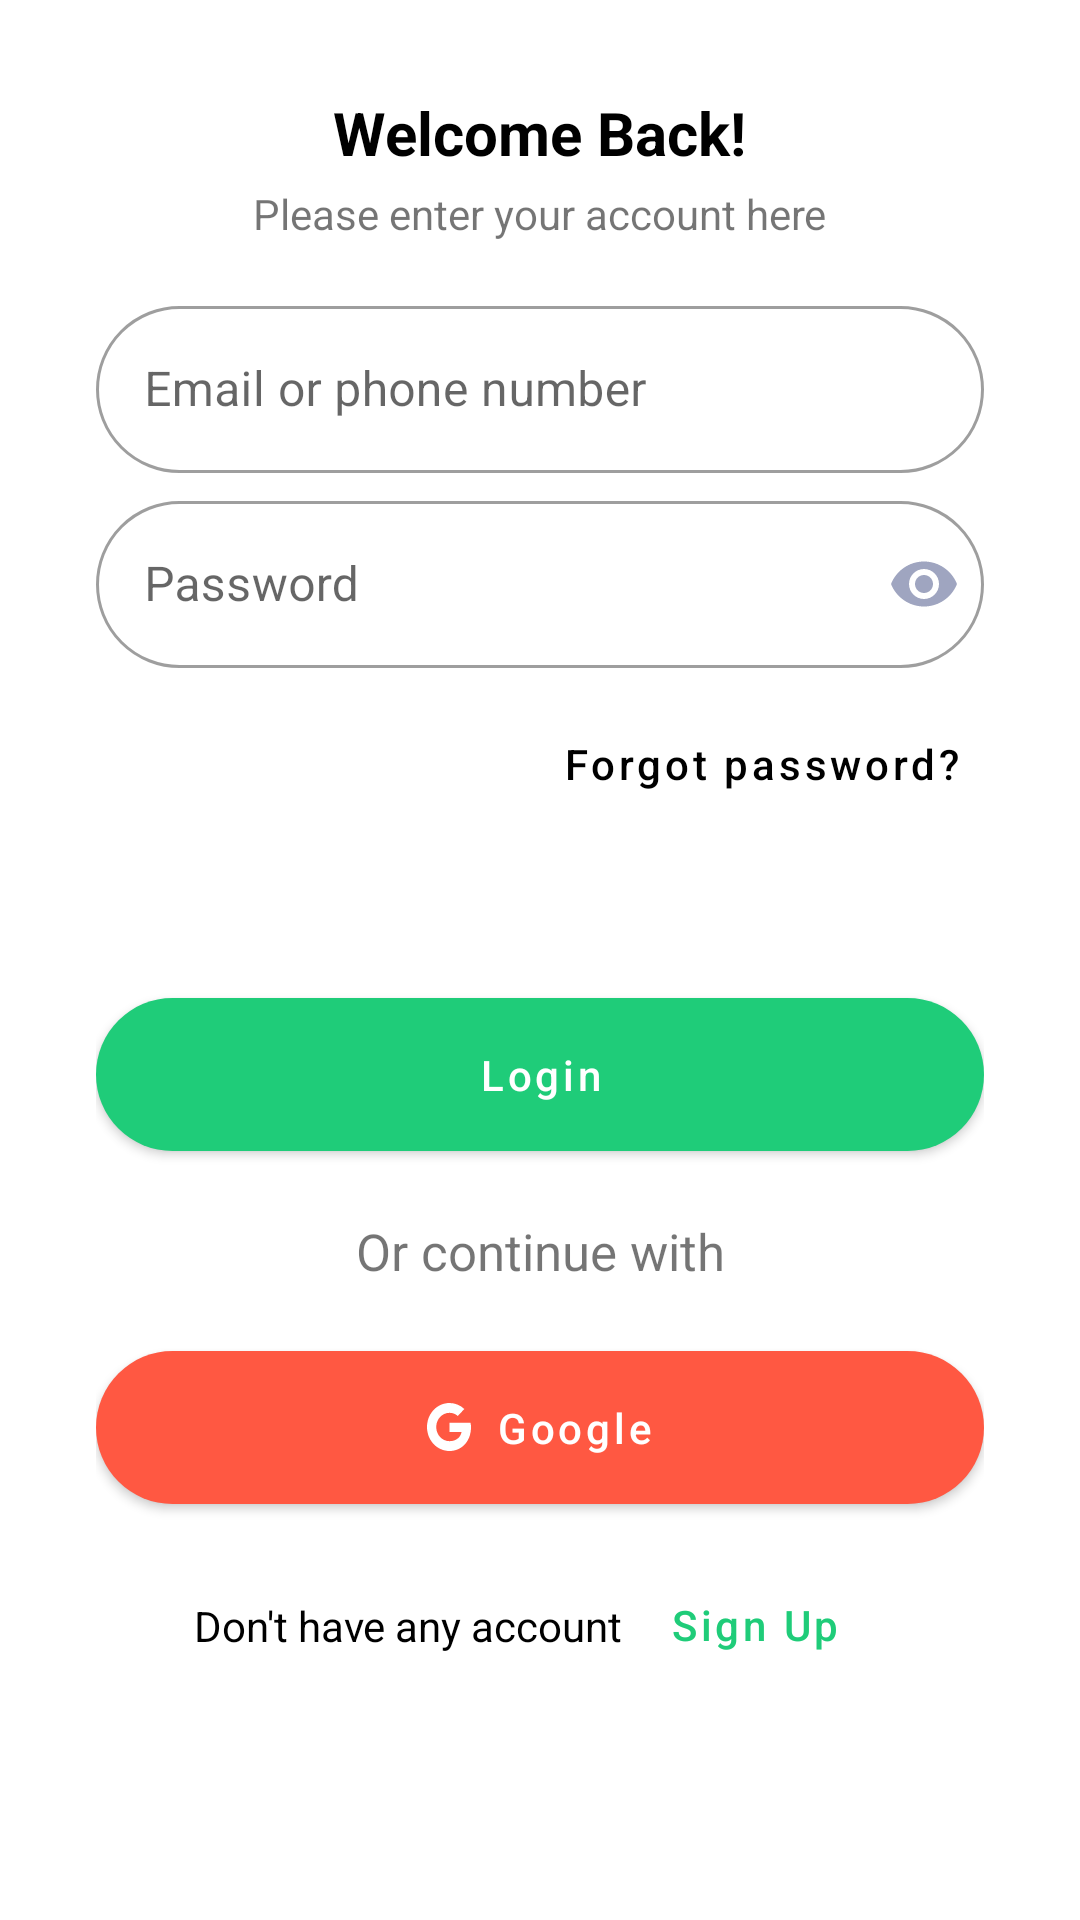

Here is an Android app screen rendered from its layout file. Give the layout XML and the strings, colors and styles it references.
<!-- AndroidManifest.xml: application theme Theme.ViewsAssignment -->
<!-- res/layout/activity_login.xml -->
<?xml version="1.0" encoding="utf-8"?>
<androidx.constraintlayout.widget.ConstraintLayout
    xmlns:android="http://schemas.android.com/apk/res/android"
    xmlns:app="http://schemas.android.com/apk/res-auto"
    xmlns:tools="http://schemas.android.com/tools"
    android:layout_width="match_parent"
    android:layout_height="match_parent"
    android:paddingHorizontal="32dp"
    tools:context=".LoginActivity">

    <TextView
        android:id="@+id/loginTitle"
        android:layout_width="wrap_content"
        android:layout_height="wrap_content"
        android:text="Welcome Back!"
        android:textColor="@color/black"
        android:textSize="20sp"
        android:textStyle="bold"
        app:layout_constraintBottom_toTopOf="@id/loginTitleLabel"
        app:layout_constraintEnd_toEndOf="parent"
        app:layout_constraintStart_toStartOf="parent"
        app:layout_constraintTop_toTopOf="parent"
        app:layout_constraintVertical_bias="0.75"
        app:layout_constraintVertical_chainStyle="packed" />

    <TextView
        android:id="@+id/loginTitleLabel"
        android:layout_width="wrap_content"
        android:layout_height="wrap_content"
        android:layout_marginTop="4dp"
        android:text="Please enter your account here"
        app:layout_constraintEnd_toEndOf="parent"
        app:layout_constraintStart_toStartOf="parent"
        app:layout_constraintBottom_toTopOf="@id/loginTextInputLayoutEmail"
        app:layout_constraintTop_toBottomOf="@+id/loginTitle" />

    <com.google.android.material.textfield.TextInputLayout
        android:id="@+id/loginTextInputLayoutEmail"
        app:startIconDrawable="@drawable/ic_mail"
        android:hint="Email or phone number"
        style="@style/Widget.MaterialComponents.TextInputLayout.OutlinedBox"
        android:layout_width="0dp"
        android:layout_marginTop="16dp"
        android:layout_height="wrap_content"
        app:boxCornerRadiusBottomEnd="32dp"
        app:boxCornerRadiusBottomStart="32dp"
        app:boxCornerRadiusTopEnd="32dp"
        app:boxCornerRadiusTopStart="32dp"
        app:layout_constraintEnd_toEndOf="parent"
        app:layout_constraintStart_toStartOf="parent"
        app:layout_constraintBottom_toTopOf="@id/loginTextInputLayoutPassword"
        app:layout_constraintTop_toBottomOf="@+id/loginTitleLabel">

        <com.google.android.material.textfield.TextInputEditText
            android:id="@+id/loginTextInputEditTextEmail"
            android:layout_width="match_parent"
            android:layout_height="match_parent" />
    </com.google.android.material.textfield.TextInputLayout>

    <com.google.android.material.textfield.TextInputLayout
        android:id="@+id/loginTextInputLayoutPassword"
        app:startIconDrawable="@drawable/ic_lock"
        app:endIconDrawable="@drawable/ic_mail"
        android:hint="Password"
        style="@style/Widget.MaterialComponents.TextInputLayout.OutlinedBox"
        android:layout_width="0dp"
        android:layout_height="wrap_content"
        app:boxCornerRadiusBottomEnd="32dp"
        app:boxCornerRadiusBottomStart="32dp"
        android:layout_marginTop="4dp"
        app:boxCornerRadiusTopEnd="32dp"
        app:boxCornerRadiusTopStart="32dp"
        app:layout_constraintEnd_toEndOf="parent"
        app:layout_constraintStart_toStartOf="parent"
        app:layout_constraintBottom_toTopOf="@id/loginButtonForgotPassword"
        app:layout_constraintTop_toBottomOf="@+id/loginTextInputLayoutEmail">

        <com.google.android.material.textfield.TextInputEditText
            android:id="@+id/loginTextInputEditTextPassword"
            android:layout_width="match_parent"
            android:layout_height="match_parent" />
    </com.google.android.material.textfield.TextInputLayout>

    <ImageButton
        android:id="@+id/loginButtonTogglePasswordVisibility"
        android:src="@drawable/ic_eye"
        android:background="?attr/selectableItemBackgroundBorderless"
        android:layout_marginEnd="8dp"
        android:layout_marginTop="5dp"
        android:layout_width="wrap_content"
        android:layout_height="wrap_content"
        app:layout_constraintEnd_toEndOf="@id/loginTextInputLayoutPassword"
        app:layout_constraintBottom_toBottomOf="@id/loginTextInputLayoutPassword"
        app:layout_constraintTop_toTopOf="@id/loginTextInputLayoutPassword" />

    <com.google.android.material.button.MaterialButton
        android:id="@+id/loginButtonForgotPassword"
        style="@style/Widget.MaterialComponents.Button.TextButton"
        android:layout_width="wrap_content"
        android:layout_height="wrap_content"
        android:layout_marginTop="8dp"
        android:text="Forgot password?"
        android:textAllCaps="false"
        android:textColor="@color/black"
        app:layout_constraintEnd_toEndOf="parent"
        app:layout_constraintBottom_toTopOf="@id/loginButtonLogin"
        app:layout_constraintTop_toBottomOf="@+id/loginTextInputLayoutPassword" />

    <com.google.android.material.button.MaterialButton
        android:id="@+id/loginButtonLogin"
        android:text="Login"
        android:textColor="@color/white"
        android:textAllCaps="false"
        app:backgroundTint="@color/light_green"
        android:paddingVertical="16dp"
        app:cornerRadius="32dp"
        android:layout_width="match_parent"
        android:layout_marginTop="48dp"
        android:layout_height="wrap_content"
        app:layout_constraintBottom_toTopOf="@id/loginTextViewGoogle"
        app:layout_constraintTop_toBottomOf="@+id/loginButtonForgotPassword"
        tools:layout_editor_absoluteX="32dp" />

    <TextView
        android:id="@+id/loginTextViewGoogle"
        android:layout_width="wrap_content"
        android:layout_height="wrap_content"
        android:layout_marginTop="16dp"
        android:textSize="17sp"
        android:text="Or continue with"
        app:layout_constraintEnd_toEndOf="parent"
        app:layout_constraintStart_toStartOf="parent"
        app:layout_constraintBottom_toTopOf="@id/loginButtonLoginWithGoogle"
        app:layout_constraintTop_toBottomOf="@+id/loginButtonLogin" />

    <com.google.android.material.button.MaterialButton
        android:id="@+id/loginButtonLoginWithGoogle"
        app:icon="@drawable/ic_google"
        app:iconGravity="textStart"
        android:text="Google"
        android:textColor="@color/white"
        android:textAllCaps="false"
        app:backgroundTint="@color/orange"
        android:paddingVertical="16dp"
        app:cornerRadius="32dp"
        android:layout_width="match_parent"
        android:layout_marginTop="16dp"
        android:layout_height="wrap_content"
        app:layout_constraintBottom_toTopOf="@id/loginButtonSignup"
        app:layout_constraintTop_toBottomOf="@+id/loginTextViewGoogle"
        tools:layout_editor_absoluteX="32dp" />

    <TextView
        android:id="@+id/loginTextViewSignup"
        android:layout_width="wrap_content"
        android:layout_height="wrap_content"
        android:layout_marginBottom="64dp"
        android:text="Don't have any account"
        android:textColor="@color/black"
        app:layout_constraintBottom_toBottomOf="parent"
        app:layout_constraintEnd_toStartOf="@id/loginButtonSignup"
        app:layout_constraintHorizontal_chainStyle="packed"
        app:layout_constraintStart_toStartOf="parent"
        app:layout_constraintTop_toBottomOf="@+id/loginButtonLoginWithGoogle" />

    <com.google.android.material.button.MaterialButton
        android:id="@+id/loginButtonSignup"
        style="@style/Widget.MaterialComponents.Button.TextButton"
        android:layout_width="wrap_content"
        android:layout_height="wrap_content"
        android:text="Sign Up"
        android:textAllCaps="false"
        android:textColor="@color/light_green"
        app:layout_constraintEnd_toEndOf="parent"
        app:layout_constraintBottom_toBottomOf="@+id/loginTextViewSignup"
        app:layout_constraintStart_toEndOf="@+id/loginTextViewSignup"
        app:layout_constraintTop_toTopOf="@+id/loginTextViewSignup" />

</androidx.constraintlayout.widget.ConstraintLayout>
<!-- resources referenced by this layout -->
<resources>
  <color name="black">#FF000000</color>
  <color name="light_green">#1FCC79</color>
  <color name="orange">#FF5842</color>
  <color name="white">#FFFFFFFF</color>
  <!-- drawable ic_eye (drawable) -->
  <vector android:height="24dp" android:tint="#9FA5C0"
      android:viewportHeight="24" android:viewportWidth="24"
      android:width="24dp" xmlns:android="http://schemas.android.com/apk/res/android">
      <path android:fillColor="@android:color/white" android:pathData="M12,4.5C7,4.5 2.73,7.61 1,12c1.73,4.39 6,7.5 11,7.5s9.27,-3.11 11,-7.5c-1.73,-4.39 -6,-7.5 -11,-7.5zM12,17c-2.76,0 -5,-2.24 -5,-5s2.24,-5 5,-5 5,2.24 5,5 -2.24,5 -5,5zM12,9c-1.66,0 -3,1.34 -3,3s1.34,3 3,3 3,-1.34 3,-3 -1.34,-3 -3,-3z"/>
  </vector>
  <!-- drawable ic_google (drawable) -->
  <vector android:height="16dp" android:viewportHeight="16"
      android:viewportWidth="15" android:width="14.5dp" xmlns:android="http://schemas.android.com/apk/res/android">
      <path android:fillColor="#ffffff" android:pathData="M14.8265,6.5449H7.6739V9.6351H11.7901C11.407,11.5988 9.8033,12.7271 7.6739,12.7271C5.1632,12.7271 3.1395,10.6174 3.1395,7.9991C3.1395,5.3817 5.1632,3.272 7.6739,3.272C8.7554,3.272 9.7329,3.6723 10.4999,4.3268L12.7332,1.9995C11.3726,0.7629 9.6281,0 7.6739,0C3.4187,0 0,3.563 0,8C0,12.437 3.4178,16 7.6739,16C11.5109,16 15,13.0907 15,8C15,7.5272 14.9304,7.0177 14.8265,6.5449Z"/>
  </vector>
  <style name="Theme.ViewsAssignment" parent="Theme.MaterialComponents.DayNight.DarkActionBar">
          
          <item name="colorPrimary">@color/purple_500</item>
          <item name="colorPrimaryVariant">@color/purple_700</item>
          <item name="colorOnPrimary">@color/white</item>
          
          <item name="colorSecondary">@color/teal_200</item>
          <item name="colorSecondaryVariant">@color/teal_700</item>
          <item name="colorOnSecondary">@color/black</item>
          
          <item name="android:statusBarColor" tools:targetApi="l">?attr/colorPrimaryVariant</item>
          
      </style>
  <color name="purple_500">#FF6200EE</color>
  <color name="purple_700">#FF3700B3</color>
  <color name="teal_200">#FF03DAC5</color>
  <color name="teal_700">#FF018786</color>
</resources>
